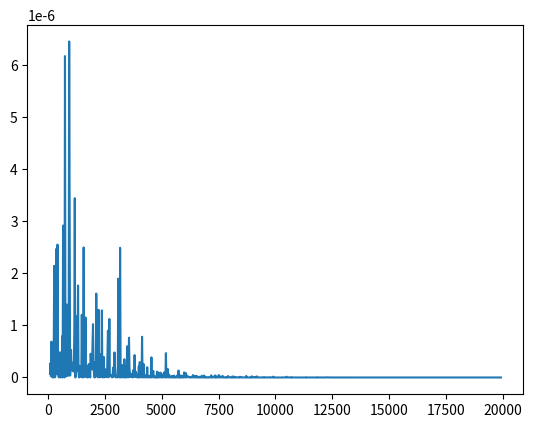

Generate this figure with matplotlib:
# -*- coding: utf-8 -*-
"""
Created on Mon Aug 24 00:25:57 2020

[redacted]
"""


# import matplotlib
# print(matplotlib.__version__)

from matplotlib import pyplot as plt

# plt.show()

import math
import cmath
import numpy

from numpy import random

I=100*pow(10,-3)    #laser power
E0=math.sqrt(I)     #field amplitude
neff=1.45      #effective refractive index of mode
c=3*pow(10,8) #velocity of light
v=c//neff     # velocity of light in fibre

pw=pow(10,-6)   # Laser pulse width in time domain
W=pw*v         # laser pulse width in space
M=1000        # number of reflector for any instant
L=10000        #length of the fibre
T=2*(L/v)      # time required to travel the fibre length
p=int(T//pow(10,-7))
t=numpy.linspace(pw,T,p)  #different time position for signal accusition
alpha=0.17*pow(10,-3)  # in dB/m
l=len(t)          # different time position for signal accusition
z=numpy.linspace(1,11,10)
# n=len(z)
z=v*t-(W/2)     # position of pulse in different time position
zavg=v*t-(W/4)
pi=(22/7)
lamda=1550*pow(10,-9)
wa=(2*pi)/lamda
s=numpy.zeros(l)
Eb=numpy.zeros(l)

for i in range(0,l,1):
    Mx=(random.rand(M))
    r=numpy.sqrt(pow(10,-7)*(random.rand(M)))
    rposi=z[i]+(W/2)*Mx
    phi=(((4*pi*neff)/lamda)*rposi)*1j
    phi=numpy.exp(phi)
    k=numpy.multiply(r, phi)
    s[i]=sum(k)
    Eb[i]=E0*(numpy.exp(-2*alpha*zavg[i]))*(numpy.exp((wa*2*t[i])*1j))*s[i]

x=numpy.square((Eb))
plt.plot(z,x)
plt.show()

